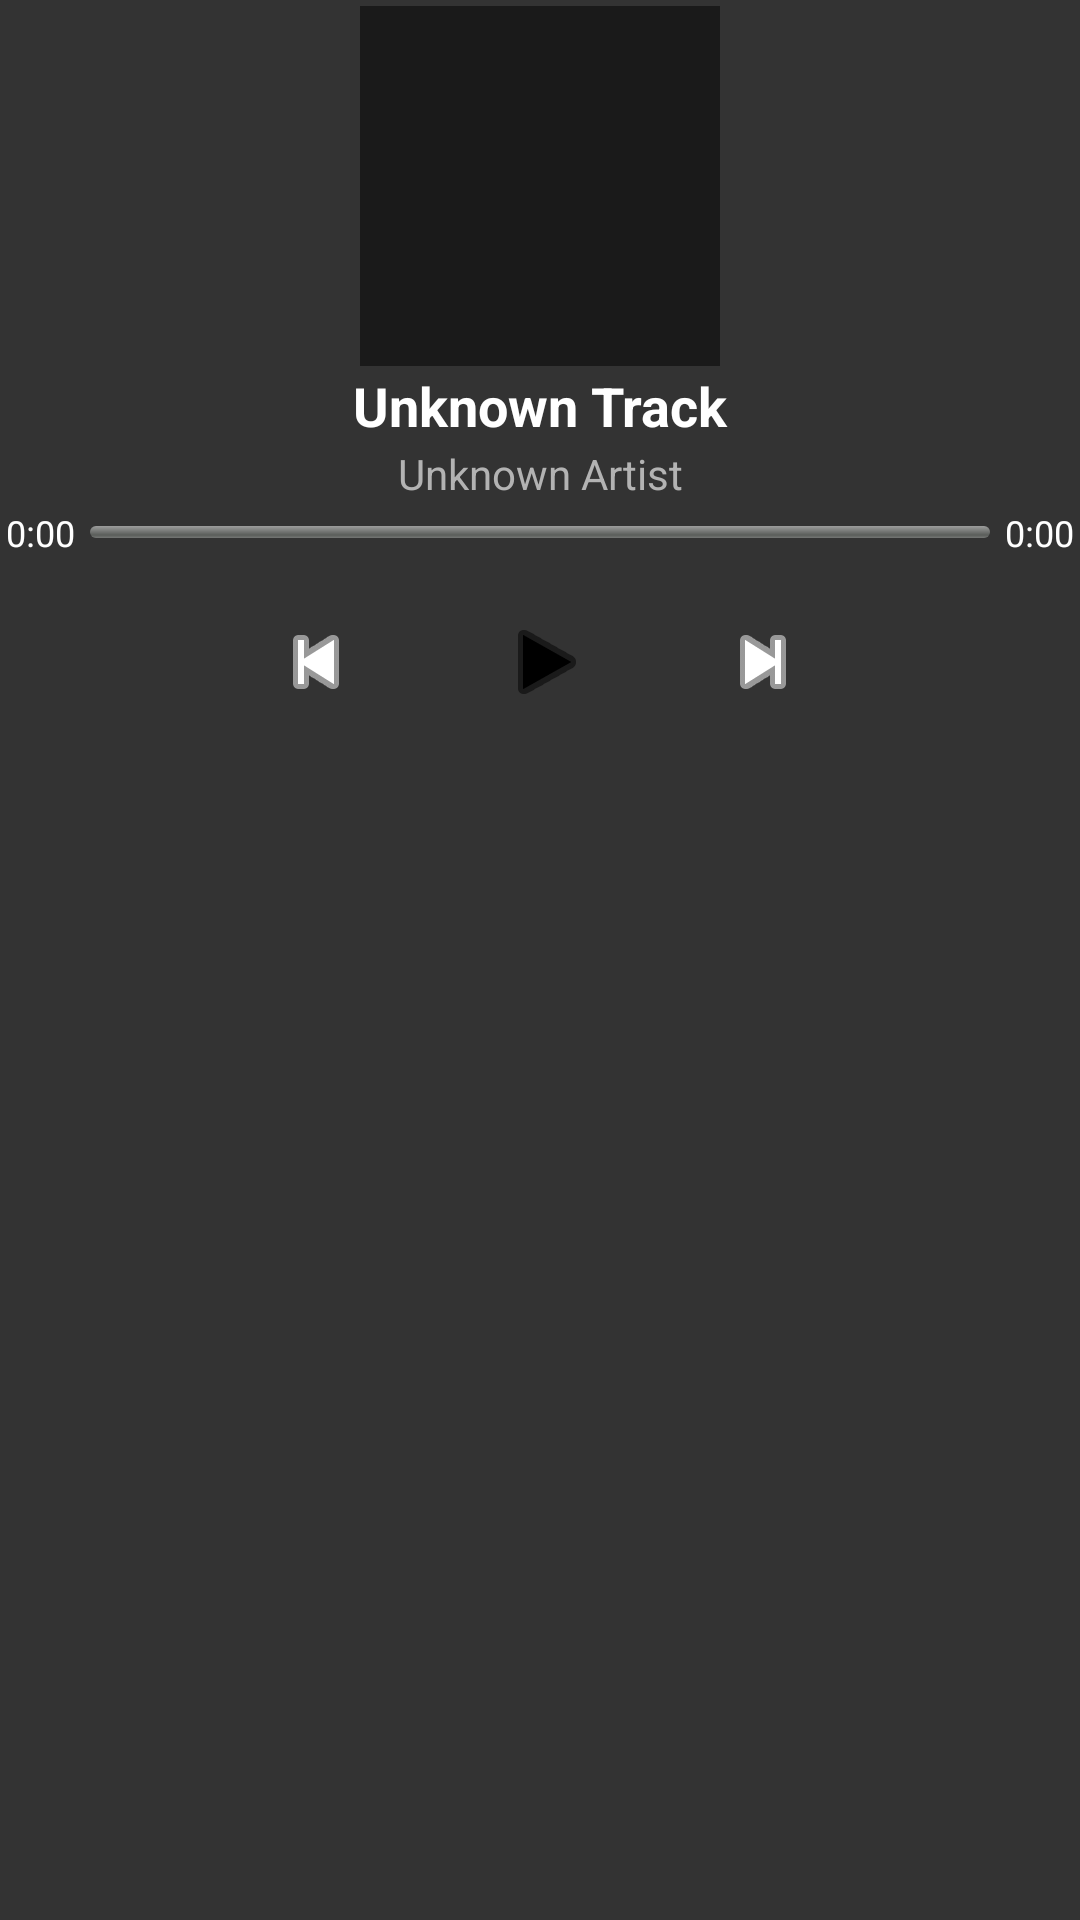

Layout XML and referenced resources for this Android screen:
<!-- AndroidManifest.xml: application theme Theme.RideBridge -->
<!-- res/layout/widget_ridebridge.xml -->
<?xml version="1.0" encoding="utf-8"?>
<RelativeLayout xmlns:android="http://schemas.android.com/apk/res/android"
    android:layout_width="match_parent"
    android:layout_height="match_parent"
    xmlns:app="http://schemas.android.com/apk/res-auto"
    android:padding="1dp"
    android:background="#333333"
    android:id="@+id/widget_root">

    
    <android.widget.ImageView
        android:id="@+id/widget_album_art"
        android:layout_width="120dp"
        android:layout_height="120dp"
        android:layout_centerHorizontal="true"
        android:layout_marginTop="1dp"
        android:scaleType="centerCrop"
        android:contentDescription="Album Art"
        android:background="#1A1A1A" />

    
    <android.widget.ImageView
        android:id="@+id/widget_connection_status"
        android:layout_width="16dp"
        android:layout_height="16dp"
        android:layout_alignParentTop="true"
        android:layout_alignParentStart="true"
        android:layout_marginTop="1dp"
        android:layout_marginStart="1dp"
        android:contentDescription="Connection Status"
        android:src="@drawable/ic_circle_red"
        android:scaleType="centerInside" />

    
    <ImageButton
        android:id="@+id/widget_voice_command"
        android:layout_width="36dp"
        android:layout_height="36dp"
        android:layout_marginTop="1dp"
        android:layout_marginEnd="0dp"
        android:layout_alignParentTop="true"
        android:layout_alignParentEnd="true"
        android:background="@android:color/transparent"
        android:contentDescription="Voice Command"
        android:scaleType="centerInside"
        android:src="@android:drawable/ic_media_play"
        android:visibility="gone"
        app:tint="#FFFFFF" />

    <LinearLayout
        android:id="@+id/widget_track_info"
        android:layout_width="match_parent"
        android:layout_height="wrap_content"
        android:layout_below="@+id/widget_album_art"
        android:layout_marginTop="1dp"
        android:orientation="vertical"
        android:gravity="center">

        <TextView
            android:id="@+id/widget_track"
            android:layout_width="match_parent"
            android:layout_height="wrap_content"
            android:text="Unknown Track"
            android:textSize="18sp"
            android:textStyle="bold"
            android:textColor="#FFFFFF"
            android:ellipsize="end"
            android:maxLines="1"
            android:textAlignment="center" />

        <TextView
            android:id="@+id/widget_artist"
            android:layout_width="match_parent"
            android:layout_height="wrap_content"
            android:text="Unknown Artist"
            android:textSize="14sp"
            android:textColor="#B3B3B3"
            android:ellipsize="end"
            android:maxLines="1"
            android:textAlignment="center"
            android:paddingTop="1dp" />
    </LinearLayout>

    
    <LinearLayout
        android:id="@+id/widget_seek_layout"
        android:layout_width="match_parent"
        android:layout_height="wrap_content"
        android:layout_below="@+id/widget_track_info"
        android:layout_marginTop="1dp"
        android:gravity="center_vertical"
        android:orientation="horizontal"
        android:padding="1dp">

        <TextView
            android:id="@+id/widget_current_time"
            android:layout_width="wrap_content"
            android:layout_height="wrap_content"
            android:text="0:00"
            android:textColor="#FFFFFF"
            android:textSize="12sp" />

        <ProgressBar
            android:id="@+id/widget_progress"
            style="@android:style/Widget.ProgressBar.Horizontal"
            android:layout_width="0dp"
            android:layout_height="4dp"
            android:layout_marginStart="5dp"
            android:layout_marginEnd="5dp"
            android:layout_weight="1"
            android:max="100"
            android:progress="0" />

        <TextView
            android:id="@+id/widget_total_time"
            android:layout_width="wrap_content"
            android:layout_height="wrap_content"
            android:text="0:00"
            android:textColor="#FFFFFF"
            android:textSize="12sp" />
    </LinearLayout>

    
    <LinearLayout
        android:layout_width="match_parent"
        android:layout_height="wrap_content"
        android:layout_below="@+id/widget_seek_layout"
        android:layout_marginTop="1dp"
        android:orientation="horizontal"
        android:gravity="center">

        <ImageButton
            android:id="@+id/widget_prev"
            android:layout_width="48dp"
            android:layout_height="48dp"
            android:layout_marginEnd="20dp"
            android:background="@android:color/transparent"
            android:src="@android:drawable/ic_media_previous"
            app:tint="#FFFFFF"
            android:scaleType="centerInside"
            android:contentDescription="Previous" />

        <android.widget.ImageButton
            android:id="@+id/widget_play_pause"
            android:layout_width="56dp"
            android:layout_height="56dp"
            android:layout_margin="5dp"
            android:background="@drawable/circle_white"
            android:src="@android:drawable/ic_media_play"
            android:scaleType="centerInside"
            android:tint="#000000"
            android:contentDescription="Play/Pause" />

        <ImageButton
            android:id="@+id/widget_next"
            android:layout_width="48dp"
            android:layout_height="48dp"
            android:layout_marginStart="15dp"
            android:background="@android:color/transparent"
            android:src="@android:drawable/ic_media_next"
            app:tint="#FFFFFF"
            android:scaleType="centerInside"
            android:contentDescription="Next" />
    </LinearLayout>

</RelativeLayout>
<!-- resources referenced by this layout -->
<resources>
  <style name="Theme.RideBridge" parent="Base.Theme.RideBridge" />
  <style name="Base.Theme.RideBridge" parent="Theme.Material3.Dark.NoActionBar">
          <item name="colorPrimary">@color/rb_primary</item>
          <item name="colorOnPrimary">@color/rb_on_primary</item>
          <item name="colorSurface">@color/rb_surface</item>
          <item name="android:colorBackground">@color/rb_background</item>
          <item name="android:statusBarColor">@color/rb_background</item>
          <item name="android:navigationBarColor">@color/rb_background</item>
          <item name="android:windowBackground">@color/rb_background</item>
          <item name="android:windowLightStatusBar">false</item>
      </style>
  <color name="rb_primary">#FFC9B6FF</color>
  <color name="rb_on_primary">#FF2C1B5C</color>
  <color name="rb_surface">#FF1A1A22</color>
  <color name="rb_background">#FF0C0C10</color>
</resources>
